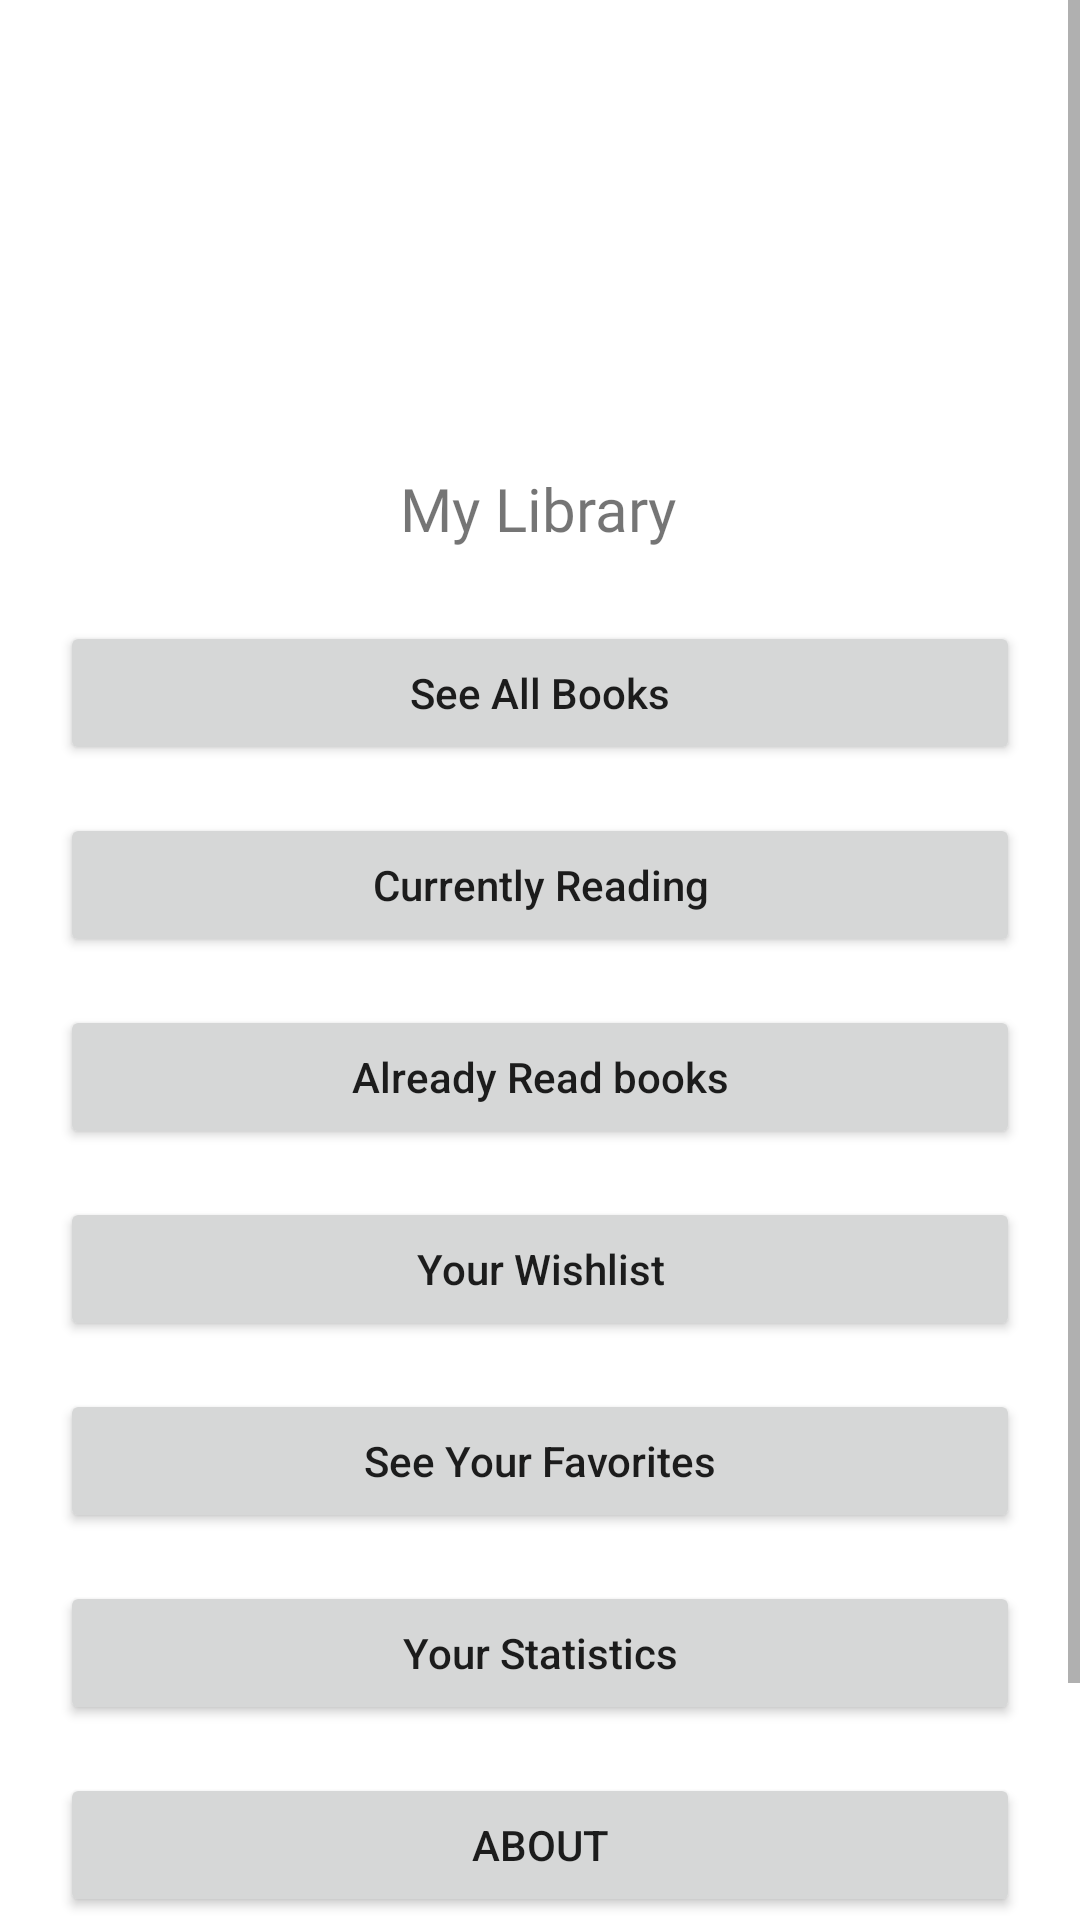

Here is an Android app screen rendered from its layout file. Give the layout XML and the strings, colors and styles it references.
<!-- AndroidManifest.xml: application theme Theme.MyLibrary -->
<!-- res/layout/activity_main.xml -->
<?xml version="1.0" encoding="utf-8"?>
<RelativeLayout xmlns:android="http://schemas.android.com/apk/res/android"
    xmlns:app="http://schemas.android.com/apk/res-auto"
    xmlns:tools="http://schemas.android.com/tools"
    android:layout_width="match_parent"
    android:layout_height="match_parent"
    tools:context=".MainActivity">

    <ScrollView
        android:layout_width="match_parent"
        android:layout_height="match_parent"
        tools:ignore="UselessParent">

        <androidx.constraintlayout.widget.ConstraintLayout
            android:layout_width="match_parent"
            android:layout_height="wrap_content"
            android:id="@+id/constrLayout">

            <TextView
                android:id="@+id/txtName"
                android:layout_width="wrap_content"
                android:layout_height="wrap_content"
                android:layout_marginTop="16dp"
                android:fontFamily="@font/lemon"
                android:text="@string/my_library"
                android:textSize="20sp"
                app:layout_constraintHorizontal_bias="0.498"
                app:layout_constraintLeft_toLeftOf="parent"
                app:layout_constraintRight_toRightOf="parent"
                app:layout_constraintTop_toBottomOf="@+id/imgLogo" />

            <Button
                android:id="@+id/btnAllBooks"
                android:layout_width="match_parent"
                android:layout_height="wrap_content"
                android:layout_marginHorizontal="20dp"
                android:layout_marginTop="24dp"
                android:text="@string/see_all_books"
                android:textAllCaps="false"
                app:layout_constraintEnd_toEndOf="@+id/txtName"
                app:layout_constraintStart_toStartOf="@+id/txtName"
                app:layout_constraintTop_toBottomOf="@+id/txtName" />

            <Button
                android:id="@+id/btnCurrentlyReading"
                android:layout_width="match_parent"
                android:layout_height="wrap_content"
                android:layout_marginHorizontal="20dp"
                android:layout_marginTop="16dp"
                android:text="@string/currently_reading"
                android:textAllCaps="false"
                app:layout_constraintEnd_toEndOf="@+id/btnAllBooks"
                app:layout_constraintStart_toStartOf="@+id/btnAllBooks"
                app:layout_constraintTop_toBottomOf="@+id/btnAllBooks" />

            <Button
                android:id="@+id/btnAlreadyRead"
                android:layout_width="match_parent"
                android:layout_height="wrap_content"
                android:layout_marginHorizontal="20dp"
                android:layout_marginTop="16dp"
                android:text="@string/already_read_books"
                android:textAllCaps="false"
                app:layout_constraintEnd_toEndOf="@+id/btnCurrentlyReading"
                app:layout_constraintStart_toStartOf="@+id/btnCurrentlyReading"
                app:layout_constraintTop_toBottomOf="@+id/btnCurrentlyReading" />

            <Button
                android:id="@+id/btnWantToRead"
                android:layout_width="match_parent"
                android:layout_height="wrap_content"
                android:layout_marginHorizontal="20dp"
                android:layout_marginTop="16dp"
                android:text="@string/your_wishlist"
                android:textAllCaps="false"
                app:layout_constraintEnd_toEndOf="@+id/btnAlreadyRead"
                app:layout_constraintStart_toStartOf="@+id/btnAlreadyRead"
                app:layout_constraintTop_toBottomOf="@+id/btnAlreadyRead" />

            <Button
                android:id="@+id/btnFavorite"
                android:layout_width="match_parent"
                android:layout_height="wrap_content"
                android:layout_marginHorizontal="20dp"
                android:layout_marginTop="16dp"
                android:text="@string/see_your_favorites"
                android:textAllCaps="false"
                app:layout_constraintEnd_toEndOf="@+id/btnWantToRead"
                app:layout_constraintStart_toStartOf="@+id/btnWantToRead"
                app:layout_constraintTop_toBottomOf="@+id/btnWantToRead" />

            <ImageView
                android:id="@+id/imgLogo"
                android:layout_width="130dp"
                android:layout_height="130dp"
                android:layout_marginTop="10dp"
                android:src="@mipmap/logo_openedbook"
                app:layout_constraintEnd_toEndOf="parent"
                app:layout_constraintStart_toStartOf="parent"
                app:layout_constraintTop_toTopOf="parent" />

            <TextView
                android:id="@+id/txtLicence"
                android:layout_width="wrap_content"
                android:layout_height="wrap_content"
                android:layout_marginTop="48dp"
                app:layout_goneMarginBottom="5dp"
                android:layout_marginBottom="24dp"
                android:text="@string/developer_name"
                android:textStyle="italic"
                app:layout_constraintEnd_toEndOf="@id/btnAbout"
                app:layout_constraintStart_toStartOf="@id/btnAbout"
                app:layout_constraintTop_toBottomOf="@id/btnAbout"
                app:layout_constraintBottom_toBottomOf="@+id/constrLayout"/>

            <Button
                android:id="@+id/btnAbout"
                android:layout_width="match_parent"
                android:layout_height="wrap_content"
                android:layout_marginHorizontal="20dp"
                android:layout_marginTop="16dp"
                android:text="@string/aboutBtn"
                app:layout_constraintEnd_toEndOf="@+id/btnStatistics"
                app:layout_constraintStart_toStartOf="@+id/btnStatistics"
                app:layout_constraintTop_toBottomOf="@+id/btnStatistics" />

            <Button
                android:id="@+id/btnStatistics"
                android:layout_width="match_parent"
                android:layout_height="wrap_content"
                android:layout_marginHorizontal="20dp"
                android:layout_marginTop="16dp"
                android:text="@string/user_statistics"
                android:textAllCaps="false"
                app:layout_constraintEnd_toEndOf="@+id/btnFavorite"
                app:layout_constraintStart_toStartOf="@+id/btnFavorite"
                app:layout_constraintTop_toBottomOf="@+id/btnFavorite" />
        </androidx.constraintlayout.widget.ConstraintLayout>
    </ScrollView>
</RelativeLayout>
<!-- resources referenced by this layout -->
<resources>
  <string name="aboutBtn">About</string>
  <string name="already_read_books">Already Read books</string>
  <string name="currently_reading">Currently Reading</string>
  <string name="developer_name">Developed By Vlad Yermakov</string>
  <string name="my_library">My Library</string>
  <string name="see_all_books">See All Books</string>
  <string name="see_your_favorites">See Your Favorites</string>
  <string name="user_statistics">Your Statistics</string>
  <string name="your_wishlist">Your Wishlist</string>
  <style name="Theme.MyLibrary" parent="Theme.MaterialComponents.Light">
          
          <item name="colorPrimary">@color/newColorPrimary</item>
          <item name="colorPrimaryVariant">@color/newColorPrimaryVariant</item>
          <item name="colorOnPrimary">@color/white</item>
          
          <item name="colorSecondary">@color/teal_200</item>
          <item name="colorSecondaryVariant">@color/teal_700</item>
          <item name="colorOnSecondary">@color/black</item>
          
          <item name="android:statusBarColor" tools:targetApi="l">?attr/colorPrimaryVariant</item>
          
  
          <item name="android:windowAnimationStyle">@style/CustomAnimation</item>
      </style>
  <color name="newColorPrimary">#3649d9</color>
  <color name="newColorPrimaryVariant">#1833FF</color>
  <color name="white">#FFFFFFFF</color>
  <color name="teal_200">#FF03DAC5</color>
  <color name="teal_700">#FF018786</color>
  <color name="black">#FF000000</color>
  <style name="CustomAnimation" parent="@android:style/Animation.Activity">
  
          <item name="android:activityOpenEnterAnimation">@anim/slide_in</item>
          <item name="android:activityOpenExitAnimation">@anim/slide_out</item>
  
          <item name="android:activityCloseEnterAnimation">@anim/slide_out</item>
          <item name="android:activityCloseExitAnimation">@anim/slide_in</item>
  
      </style>
</resources>
